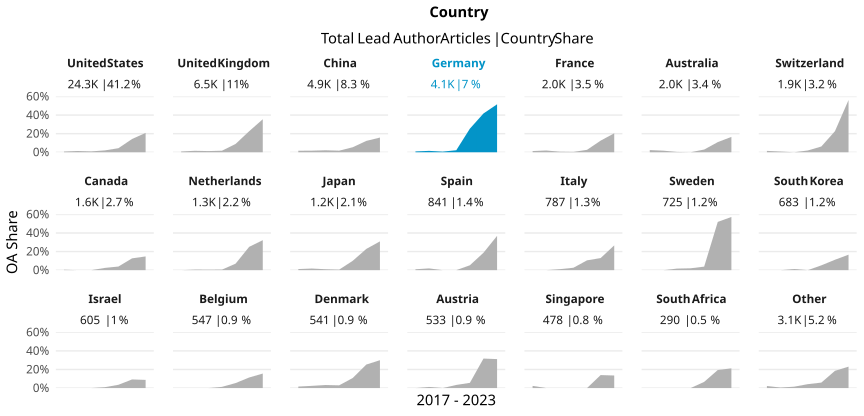

The file beside this chart, header and first rows:
country_name_fct, cr_year, articles, cc_total, prop
United States, '17, 2900, 22, 0.007586
United States, '18, 3395, 46, 0.01355
United States, '19, 3563, 33, 0.009262
United States, '20, 3541, 71, 0.02005
United States, '21, 3603, 157, 0.04357
United States, '22, 3741, 533, 0.1425
United States, '23, 3516, 733, 0.2085
United Kingdom, '17, 745, 6, 0.008054
United Kingdom, '18, 893, 14, 0.01568
United Kingdom, '19, 954, 12, 0.01258
United Kingdom, '20, 968, 16, 0.01653
United Kingdom, '21, 1007, 90, 0.08937
United Kingdom, '22, 989, 224, 0.2265
United Kingdom, '23, 946, 336, 0.3552
China, '17, 308, 5, 0.01623
China, '18, 468, 8, 0.01709
China, '19, 560, 12, 0.02143
China, '20, 647, 11, 0.017
China, '21, 780, 42, 0.05385
China, '22, 1007, 123, 0.1221
China, '23, 1094, 173, 0.1581
Germany, '17, 457, 4, 0.008753
Germany, '18, 540, 8, 0.01481
Germany, '19, 580, 4, 0.006897
Germany, '20, 558, 12, 0.02151
Germany, '21, 627, 159, 0.2536
Germany, '22, 671, 280, 0.4173
Germany, '23, 676, 349, 0.5163
France, '17, 233, 3, 0.01288
France, '18, 315, 6, 0.01905
France, '19, 337, 2, 0.005935
France, '20, 266, 1, 0.003759
France, '21, 269, 7, 0.02602
France, '22, 328, 41, 0.125
France, '23, 289, 59, 0.2042
Australia, '17, 214, 5, 0.02336
Australia, '18, 294, 5, 0.01701
Australia, '19, 292, 1, 0.003425
Australia, '20, 324, 0, 0
Australia, '21, 308, 9, 0.02922
Australia, '22, 284, 31, 0.1092
Australia, '23, 290, 48, 0.1655
Switzerland, '17, 204, 3, 0.01471
Switzerland, '18, 263, 2, 0.007605
Switzerland, '19, 276, 0, 0
Switzerland, '20, 266, 5, 0.0188
Switzerland, '21, 291, 18, 0.06186
Switzerland, '22, 309, 70, 0.2265
Switzerland, '23, 258, 145, 0.562
Canada, '17, 217, 1, 0.004608
Canada, '18, 205, 0, 0
Canada, '19, 232, 0, 0
Canada, '20, 248, 6, 0.02419
Canada, '21, 231, 9, 0.03896
Canada, '22, 236, 30, 0.1271
Canada, '23, 237, 35, 0.1477
Netherlands, '17, 134, 0, 0
Netherlands, '18, 173, 1, 0.00578
Netherlands, '19, 187, 1, 0.005348
Netherlands, '20, 173, 1, 0.00578
... 87 more rows
